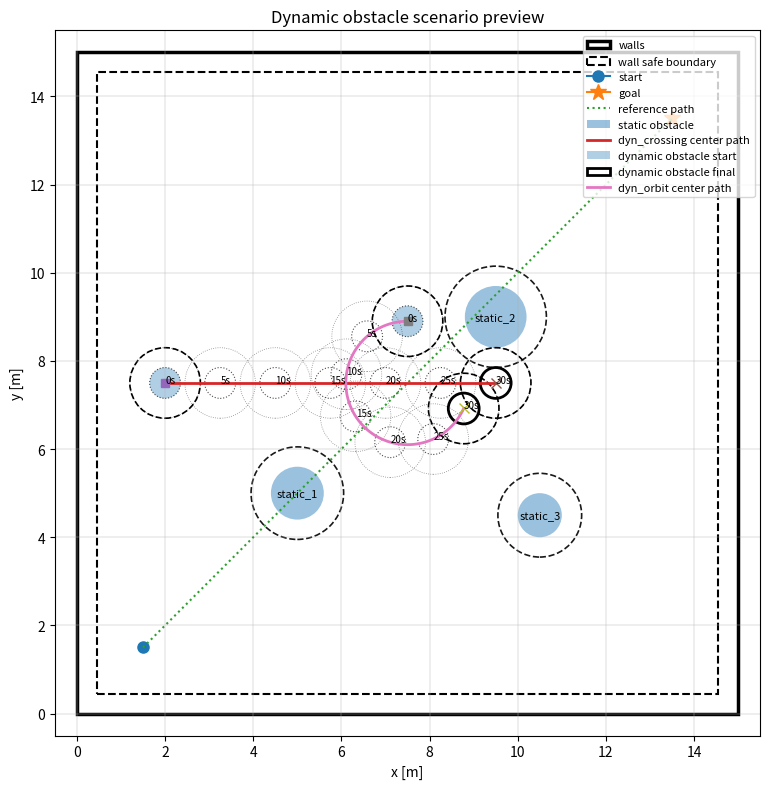

Write the Python code that produced this figure.
#!/usr/bin/env python3
"""
Visualize and sanity-check a 2-D navigation environment with walls, static circular
obstacles, dynamic circular obstacles, dynamic-obstacle trajectories, and optional
safe sets.

This script is intentionally independent from the Unitree/MuJoCo code so that you
can quickly design/evaluate candidate dynamic-obstacle test scenarios before
turning them into simulation assets.

Coordinate convention used here:
    x in [0, WORLD_SIZE[0]], y in [0, WORLD_SIZE[1]] by default.
    For a 15 m x 15 m world, the lower-left corner is (0, 0) and upper-right is (15, 15).

Safe-set convention:
    Safe radius around each obstacle = obstacle_radius + ROBOT_RADIUS + SAFETY_MARGIN.
    The wall safe set is the inner rectangle obtained by shrinking the wall by
    ROBOT_RADIUS + SAFETY_MARGIN.

Author: generated for laser/bCBF evaluation prototyping.
"""

from __future__ import annotations

from dataclasses import dataclass, field
from pathlib import Path
from typing import Iterable, Literal
import math

import numpy as np
import matplotlib.pyplot as plt
from matplotlib.patches import Circle, Rectangle


# =============================================================================
# User-adjustable configuration
# =============================================================================

WORLD_SIZE = (15.0, 15.0)  # meters: width, height
ROBOT_RADIUS = 0.30        # Unitree body footprint approximation used for 2-D safety plots
SAFETY_MARGIN = 0.15       # additional clearance around obstacles/walls
SHOW_SAFE_SET = True
SHOW_DYNAMIC_SWEEP = True
SHOW_TIME_SNAPSHOTS = True
SAVE_FIGURE = True
OUTPUT_DIR = Path("dynamic_obstacle_env_preview")

T_FINAL = 30.0             # seconds for trajectory preview/evaluation
DT = 0.05                  # seconds for sampling dynamic trajectories

# Optional reference path to visualize possible robot route. This is not used
# for policy evaluation here; it is only plotted for scenario design.
START = np.array([1.5, 1.5], dtype=float)
GOAL = np.array([13.5, 13.5], dtype=float)


@dataclass
class StaticObstacle:
    center: tuple[float, float]
    radius: float
    name: str = "static"


@dataclass
class DynamicObstacle:
    """Circular moving obstacle.

    Supported trajectory types:
      - line:     p(t) = p0 + speed*[cos(heading), sin(heading)]*t, with optional wall bounce.
      - circle:   p(t) = center + path_radius*[cos(omega*t+phase), sin(omega*t+phase)].
      - sine:     moves along heading direction with speed, plus sinusoidal lateral offset.
      - waypoints: piecewise-linear path through waypoints at constant speed.
    """

    radius: float
    trajectory_type: Literal["line", "circle", "sine", "waypoints"]
    name: str = "dynamic"

    # Common / line parameters
    p0: tuple[float, float] = (7.5, 7.5)
    speed: float = 0.20
    heading_deg: float = 0.0
    bounce: bool = False

    # Circle parameters
    center: tuple[float, float] = (7.5, 7.5)
    path_radius: float = 2.0
    omega: float | None = None       # rad/s. If None, derived from speed / path_radius.
    phase_deg: float = 0.0

    # Sine parameters
    amplitude: float = 1.0
    frequency_hz: float = 0.10

    # Waypoint parameters
    waypoints: list[tuple[float, float]] = field(default_factory=list)
    loop: bool = True

    def position_at(self, t: float, world_size: tuple[float, float] = WORLD_SIZE) -> np.ndarray:
        if self.trajectory_type == "line":
            heading = math.radians(self.heading_deg)
            v = self.speed * np.array([math.cos(heading), math.sin(heading)], dtype=float)
            p = np.array(self.p0, dtype=float) + v * t
            if self.bounce:
                # Reflect the center trajectory within the valid center range [r, L-r].
                p = _bounce_point(p, self.radius, world_size)
            return p

        if self.trajectory_type == "circle":
            omega = self.omega if self.omega is not None else self.speed / max(self.path_radius, 1e-9)
            phase = math.radians(self.phase_deg)
            c = np.array(self.center, dtype=float)
            return c + self.path_radius * np.array(
                [math.cos(omega * t + phase), math.sin(omega * t + phase)], dtype=float
            )

        if self.trajectory_type == "sine":
            heading = math.radians(self.heading_deg)
            forward = np.array([math.cos(heading), math.sin(heading)], dtype=float)
            lateral = np.array([-math.sin(heading), math.cos(heading)], dtype=float)
            p = np.array(self.p0, dtype=float)
            return p + forward * self.speed * t + lateral * self.amplitude * math.sin(
                2.0 * math.pi * self.frequency_hz * t
            )

        if self.trajectory_type == "waypoints":
            return _position_on_waypoints(self.waypoints, self.speed, t, loop=self.loop)

        raise ValueError(f"Unsupported trajectory_type: {self.trajectory_type}")


# =============================================================================
# Example scenario. Edit this section first.
# =============================================================================

STATIC_OBSTACLES = [
    StaticObstacle(center=(5.0, 5.0), radius=0.60, name="static_1"),
    StaticObstacle(center=(9.5, 9.0), radius=0.70, name="static_2"),
    StaticObstacle(center=(10.5, 4.5), radius=0.50, name="static_3"),
]

DYNAMIC_OBSTACLES = [
    # Lateral crossing obstacle.
    DynamicObstacle(
        name="dyn_crossing",
        radius=0.35,
        trajectory_type="line",
        p0=(2.0, 7.5),
        speed=0.25,
        heading_deg=0.0,
        bounce=True,
    ),
    # Oscillating/circular obstacle around a bottleneck area.
    DynamicObstacle(
        name="dyn_orbit",
        radius=0.35,
        trajectory_type="circle",
        center=(7.5, 7.5),
        path_radius=1.4,
        speed=0.20,        # omega will be speed/path_radius unless omega is set explicitly
        phase_deg=90.0,
    ),
    # Waypoint obstacle. Uncomment if desired.
    # DynamicObstacle(
    #     name="dyn_waypoint",
    #     radius=0.30,
    #     trajectory_type="waypoints",
    #     speed=0.25,
    #     waypoints=[(3.0, 12.0), (7.5, 10.0), (12.0, 12.0), (7.5, 13.5)],
    #     loop=True,
    # ),
]


# =============================================================================
# Geometry / evaluation utilities
# =============================================================================


def _bounce_scalar(x: float, lo: float, hi: float) -> float:
    """Reflect x into [lo, hi] using a triangular-wave reflection."""
    if hi <= lo:
        return 0.5 * (lo + hi)
    span = hi - lo
    z = (x - lo) % (2.0 * span)
    if z <= span:
        return lo + z
    return hi - (z - span)


def _bounce_point(p: np.ndarray, radius: float, world_size: tuple[float, float]) -> np.ndarray:
    return np.array(
        [
            _bounce_scalar(float(p[0]), radius, world_size[0] - radius),
            _bounce_scalar(float(p[1]), radius, world_size[1] - radius),
        ],
        dtype=float,
    )


def _position_on_waypoints(
    waypoints: Iterable[tuple[float, float]], speed: float, t: float, loop: bool = True
) -> np.ndarray:
    pts = np.asarray(list(waypoints), dtype=float)
    if len(pts) == 0:
        raise ValueError("waypoints trajectory needs at least one waypoint")
    if len(pts) == 1 or speed <= 0:
        return pts[0].copy()

    if loop:
        seg_start = pts
        seg_end = np.vstack([pts[1:], pts[:1]])
    else:
        seg_start = pts[:-1]
        seg_end = pts[1:]

    seg_vec = seg_end - seg_start
    seg_len = np.linalg.norm(seg_vec, axis=1)
    total_len = float(np.sum(seg_len))
    if total_len <= 1e-9:
        return pts[0].copy()

    dist = speed * t
    if loop:
        dist = dist % total_len
    else:
        dist = min(dist, total_len)

    accum = 0.0
    for a, b, L in zip(seg_start, seg_end, seg_len):
        if dist <= accum + L or L <= 1e-9:
            s = 0.0 if L <= 1e-9 else (dist - accum) / L
            return a + s * (b - a)
        accum += L
    return seg_end[-1].copy()


def sample_dynamic_obstacle(obs: DynamicObstacle, times: np.ndarray) -> np.ndarray:
    return np.vstack([obs.position_at(float(t), WORLD_SIZE) for t in times])


def wall_clearance(center: np.ndarray, radius: float, world_size: tuple[float, float]) -> float:
    """Positive means the circular obstacle is inside the walls."""
    x, y = center
    return min(x - radius, world_size[0] - x - radius, y - radius, world_size[1] - y - radius)


def circle_clearance(c1: np.ndarray, r1: float, c2: np.ndarray, r2: float) -> float:
    """Positive means two disks do not overlap."""
    return float(np.linalg.norm(c1 - c2) - (r1 + r2))


def robot_safe_radius(obstacle_radius: float) -> float:
    return obstacle_radius + ROBOT_RADIUS + SAFETY_MARGIN


def evaluate_scenario() -> dict[str, float | str]:
    times = np.arange(0.0, T_FINAL + 0.5 * DT, DT)

    min_dyn_wall_clearance = math.inf
    min_dyn_static_clearance = math.inf
    min_dyn_dyn_clearance = math.inf
    min_dyn_safe_wall_clearance = math.inf
    min_static_wall_clearance = math.inf
    min_static_static_clearance = math.inf

    # Static sanity checks.
    for i, obs in enumerate(STATIC_OBSTACLES):
        c = np.asarray(obs.center, dtype=float)
        min_static_wall_clearance = min(min_static_wall_clearance, wall_clearance(c, obs.radius, WORLD_SIZE))
        for other in STATIC_OBSTACLES[i + 1 :]:
            min_static_static_clearance = min(
                min_static_static_clearance,
                circle_clearance(c, obs.radius, np.asarray(other.center, dtype=float), other.radius),
            )

    # Dynamic sanity checks over sampled horizon.
    dyn_paths = [sample_dynamic_obstacle(obs, times) for obs in DYNAMIC_OBSTACLES]

    for obs, path in zip(DYNAMIC_OBSTACLES, dyn_paths):
        for p in path:
            min_dyn_wall_clearance = min(min_dyn_wall_clearance, wall_clearance(p, obs.radius, WORLD_SIZE))
            min_dyn_safe_wall_clearance = min(
                min_dyn_safe_wall_clearance,
                wall_clearance(p, robot_safe_radius(obs.radius), WORLD_SIZE),
            )
            for stat in STATIC_OBSTACLES:
                min_dyn_static_clearance = min(
                    min_dyn_static_clearance,
                    circle_clearance(p, obs.radius, np.asarray(stat.center, dtype=float), stat.radius),
                )

    for k in range(len(times)):
        for i in range(len(DYNAMIC_OBSTACLES)):
            for j in range(i + 1, len(DYNAMIC_OBSTACLES)):
                min_dyn_dyn_clearance = min(
                    min_dyn_dyn_clearance,
                    circle_clearance(
                        dyn_paths[i][k],
                        DYNAMIC_OBSTACLES[i].radius,
                        dyn_paths[j][k],
                        DYNAMIC_OBSTACLES[j].radius,
                    ),
                )

    def finite_or_nan(x: float) -> float:
        return float(x) if math.isfinite(x) else float("nan")

    return {
        "world_size_m": f"{WORLD_SIZE[0]:.2f} x {WORLD_SIZE[1]:.2f}",
        "num_static_obstacles": len(STATIC_OBSTACLES),
        "num_dynamic_obstacles": len(DYNAMIC_OBSTACLES),
        "t_final_s": T_FINAL,
        "dt_s": DT,
        "robot_radius_m": ROBOT_RADIUS,
        "safety_margin_m": SAFETY_MARGIN,
        "min_static_wall_clearance_m": finite_or_nan(min_static_wall_clearance),
        "min_static_static_clearance_m": finite_or_nan(min_static_static_clearance),
        "min_dynamic_wall_clearance_m": finite_or_nan(min_dyn_wall_clearance),
        "min_dynamic_safe_wall_clearance_m": finite_or_nan(min_dyn_safe_wall_clearance),
        "min_dynamic_static_clearance_m": finite_or_nan(min_dyn_static_clearance),
        "min_dynamic_dynamic_clearance_m": finite_or_nan(min_dyn_dyn_clearance),
    }


# =============================================================================
# Plotting
# =============================================================================


def draw_circle(ax, center, radius, *, fill=False, linestyle="-", linewidth=1.5, alpha=1.0, label=None):
    patch = Circle(center, radius, fill=fill, linestyle=linestyle, linewidth=linewidth, alpha=alpha, label=label)
    ax.add_patch(patch)
    return patch


def plot_environment() -> None:
    OUTPUT_DIR.mkdir(parents=True, exist_ok=True)
    times = np.arange(0.0, T_FINAL + 0.5 * DT, DT)

    fig, ax = plt.subplots(figsize=(8, 8))

    # Walls / outer boundary.
    ax.add_patch(Rectangle((0.0, 0.0), WORLD_SIZE[0], WORLD_SIZE[1], fill=False, linewidth=2.5, label="walls"))

    # Wall safe set: inner rectangle.
    if SHOW_SAFE_SET:
        inset = ROBOT_RADIUS + SAFETY_MARGIN
        ax.add_patch(
            Rectangle(
                (inset, inset),
                WORLD_SIZE[0] - 2.0 * inset,
                WORLD_SIZE[1] - 2.0 * inset,
                fill=False,
                linestyle="--",
                linewidth=1.5,
                label="wall safe boundary",
            )
        )

    # Start/goal and nominal straight path.
    ax.plot([START[0]], [START[1]], marker="o", markersize=8, label="start")
    ax.plot([GOAL[0]], [GOAL[1]], marker="*", markersize=12, label="goal")
    ax.plot([START[0], GOAL[0]], [START[1], GOAL[1]], linestyle=":", linewidth=1.5, label="reference path")

    # Static obstacles.
    for obs in STATIC_OBSTACLES:
        c = np.asarray(obs.center, dtype=float)
        draw_circle(ax, c, obs.radius, fill=True, alpha=0.45, label="static obstacle")
        ax.text(c[0], c[1], obs.name, ha="center", va="center", fontsize=8)
        if SHOW_SAFE_SET:
            draw_circle(ax, c, robot_safe_radius(obs.radius), fill=False, linestyle="--", linewidth=1.2, alpha=0.9)

    # Dynamic obstacles and trajectories.
    snapshot_times = np.linspace(0.0, T_FINAL, 7) if SHOW_TIME_SNAPSHOTS else np.array([0.0, T_FINAL])
    for obs in DYNAMIC_OBSTACLES:
        path = sample_dynamic_obstacle(obs, times)
        ax.plot(path[:, 0], path[:, 1], linewidth=2.0, label=f"{obs.name} center path")

        # Initial and final disk.
        p0 = path[0]
        pf = path[-1]
        draw_circle(ax, p0, obs.radius, fill=True, alpha=0.35, label="dynamic obstacle start")
        draw_circle(ax, pf, obs.radius, fill=False, linestyle="-", linewidth=2.0, label="dynamic obstacle final")
        ax.plot([p0[0]], [p0[1]], marker="s", markersize=6)
        ax.plot([pf[0]], [pf[1]], marker="x", markersize=7)

        if SHOW_SAFE_SET:
            draw_circle(ax, p0, robot_safe_radius(obs.radius), fill=False, linestyle="--", linewidth=1.2)
            draw_circle(ax, pf, robot_safe_radius(obs.radius), fill=False, linestyle="--", linewidth=1.2)

        # Swept safe set shown by translucent snapshots, not a true exact union.
        if SHOW_DYNAMIC_SWEEP:
            for t in snapshot_times:
                p = obs.position_at(float(t), WORLD_SIZE)
                draw_circle(ax, p, obs.radius, fill=False, linestyle=":", linewidth=0.8, alpha=0.7)
                if SHOW_SAFE_SET:
                    draw_circle(ax, p, robot_safe_radius(obs.radius), fill=False, linestyle=":", linewidth=0.6, alpha=0.45)
                ax.text(p[0], p[1], f"{t:.0f}s", fontsize=7)

    # Clean duplicated legend labels.
    handles, labels = ax.get_legend_handles_labels()
    seen = set()
    new_handles, new_labels = [], []
    for h, lab in zip(handles, labels):
        if lab and lab not in seen:
            new_handles.append(h)
            new_labels.append(lab)
            seen.add(lab)
    ax.legend(new_handles, new_labels, loc="upper right", fontsize=8)

    ax.set_aspect("equal", adjustable="box")
    ax.set_xlim(-0.5, WORLD_SIZE[0] + 0.5)
    ax.set_ylim(-0.5, WORLD_SIZE[1] + 0.5)
    ax.set_xlabel("x [m]")
    ax.set_ylabel("y [m]")
    ax.set_title("Dynamic obstacle scenario preview")
    ax.grid(True, linewidth=0.3)

    fig.tight_layout()
    if SAVE_FIGURE:
        out = OUTPUT_DIR / "dynamic_obstacle_environment_preview.png"
        fig.savefig(out, dpi=200)
        print(f"Saved figure: {out}")
    plt.show()


def main() -> None:
    summary = evaluate_scenario()
    print("\n=== Scenario sanity/evaluation summary ===")
    for k, v in summary.items():
        if isinstance(v, float):
            print(f"{k}: {v:+.4f}" if "clearance" in k else f"{k}: {v:.4f}")
        else:
            print(f"{k}: {v}")

    print("\nInterpretation:")
    print("  Positive clearances mean no overlap for the sampled trajectory.")
    print("  Negative dynamic-safe-wall clearance means the obstacle's robot-inflated safe set crosses the wall boundary.")
    print("  This is only a scenario-design tool; MuJoCo evaluation should still be run afterward.")

    plot_environment()


if __name__ == "__main__":
    main()
